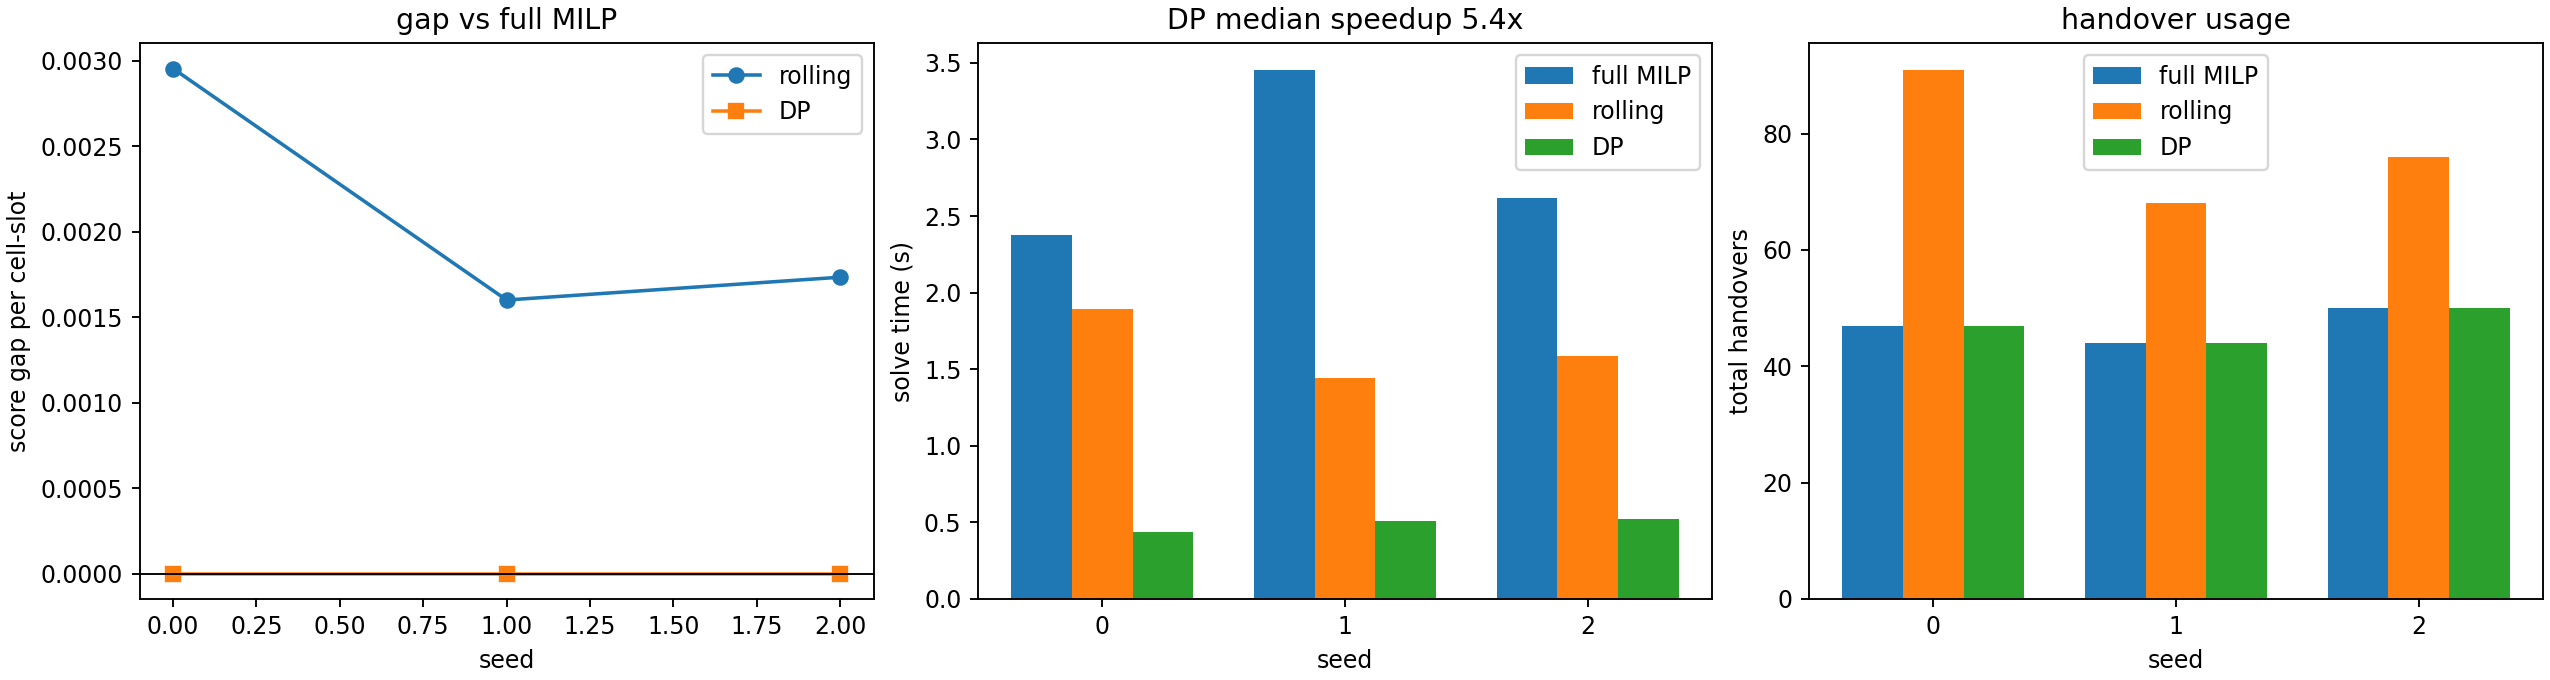

The table this chart was drawn from, first rows:
seed, milp_status, rolling_status, dp_status, milp_utility, rolling_utility, dp_utility, milp_score, rolling_score, dp_score, rolling_score_gap_per_cell_slot, dp_score_gap_per_cell_slot, milp_time_s, rolling_time_s, dp_time_s, rolling_speedup, dp_speedup, milp_handover_total, rolling_handover_total, dp_handover_total, milp_handover_max, rolling_handover_max, dp_handover_max, milp_xi_mean
0, Optimization terminated successfully. (H…, rolling_optimal windows=10, dp_optimal, -4.55, -8.981, -4.55, 1495, 1491, 1495, 0.002953, 0.0, 2.375, 1.895, 0.438, 1.253, 5.423, 47.0, 91.0, 47.0, 2.0, 5.0, 2.0, 1.0
1, Optimization terminated successfully. (H…, rolling_optimal windows=10, dp_optimal, -4.25, -6.65, -4.25, 1496, 1493, 1496, 0.0016, 0.0, 3.455, 1.445, 0.5099, 2.392, 6.777, 44.0, 68.0, 44.0, 2.0, 5.0, 2.0, 1.0
2, Optimization terminated successfully. (H…, rolling_optimal windows=10, dp_optimal, -5.557, -8.157, -5.557, 1494, 1492, 1494, 0.001733, 0.0, 2.619, 1.584, 0.5202, 1.653, 5.034, 50.0, 76.0, 50.0, 3.0, 4.0, 3.0, 0.9996
